Run: headless pygame with SDL's dummy video driver; simulated clock (each Clock.tick advances the game by its frame time, no real sleeping); random seed 0; keys injected as events and as key.get_pressed() state; mouse plan: one left click at the window centre at the start of phase 2, then a move to the lower-right quarter at the start of phase 3.
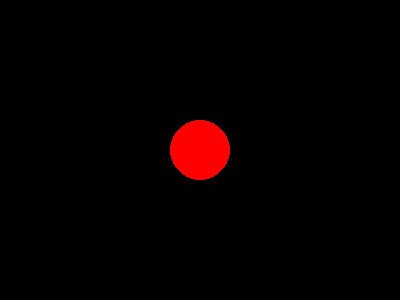
Frame 1 of 4 · flips 1–60 · no input
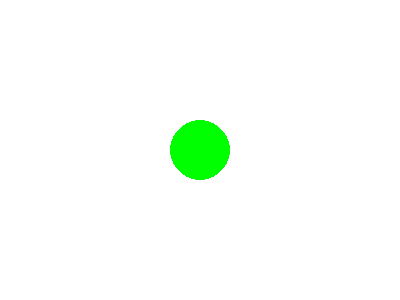
Frame 2 of 4 · flips 61–180 · clicked the window centre · tapped SPACE, RETURN · held RIGHT (→), D
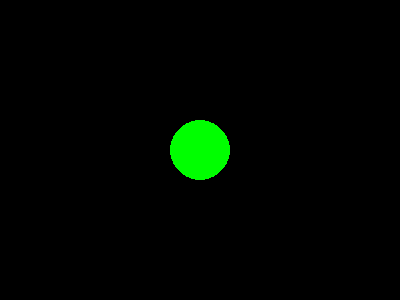
Frame 3 of 4 · flips 181–300 · moved the mouse to the lower-right quarter · held DOWN (↓), S
Frame 4 of 4 · flips 301–420 · held LEFT (←), A, UP (↑), W · screen unchanged from frame 3, image omitted

The pygame program that drew these frames:

import pygame, sys
import time
import math
from pygame.locals import *


def dist(x1, y1, x2, y2):
    return math.pow(math.pow(x1 - x2, 2) + math.pow(y1 - y2, 2), 0.5)

pygame.init()
DISPLAYSURF = pygame.display.set_mode((400, 300))
pygame.display.set_caption('Hello Pygame!')

pygame.draw.circle(DISPLAYSURF, (255, 0, 0), (200, 150), 30)

color_bg = (0, 0, 0)
color_bot = (255, 0, 0)

while True: # main game loop
    for event in pygame.event.get():
        if event.type == QUIT:
            pygame.quit()
            sys.exit()
        elif event.type == MOUSEMOTION:
            (mousex, mousey) = event.pos
            if dist(mousex, mousey, 200, 150) < 30:
                color_bg = (255, 255, 255)
            else:
                color_bg = (0, 0, 0)
        elif event.type == MOUSEBUTTONUP:
            (mousex, mousey) = event.pos
            if dist(mousex, mousey, 200, 150) < 30:
                (c1, c2, c3) = color_bot
                color_bot = (c3, c1, c2)
    DISPLAYSURF.fill(color_bg)
    pygame.draw.circle(DISPLAYSURF, color_bot, (200, 150), 30)
    pygame.display.update()
